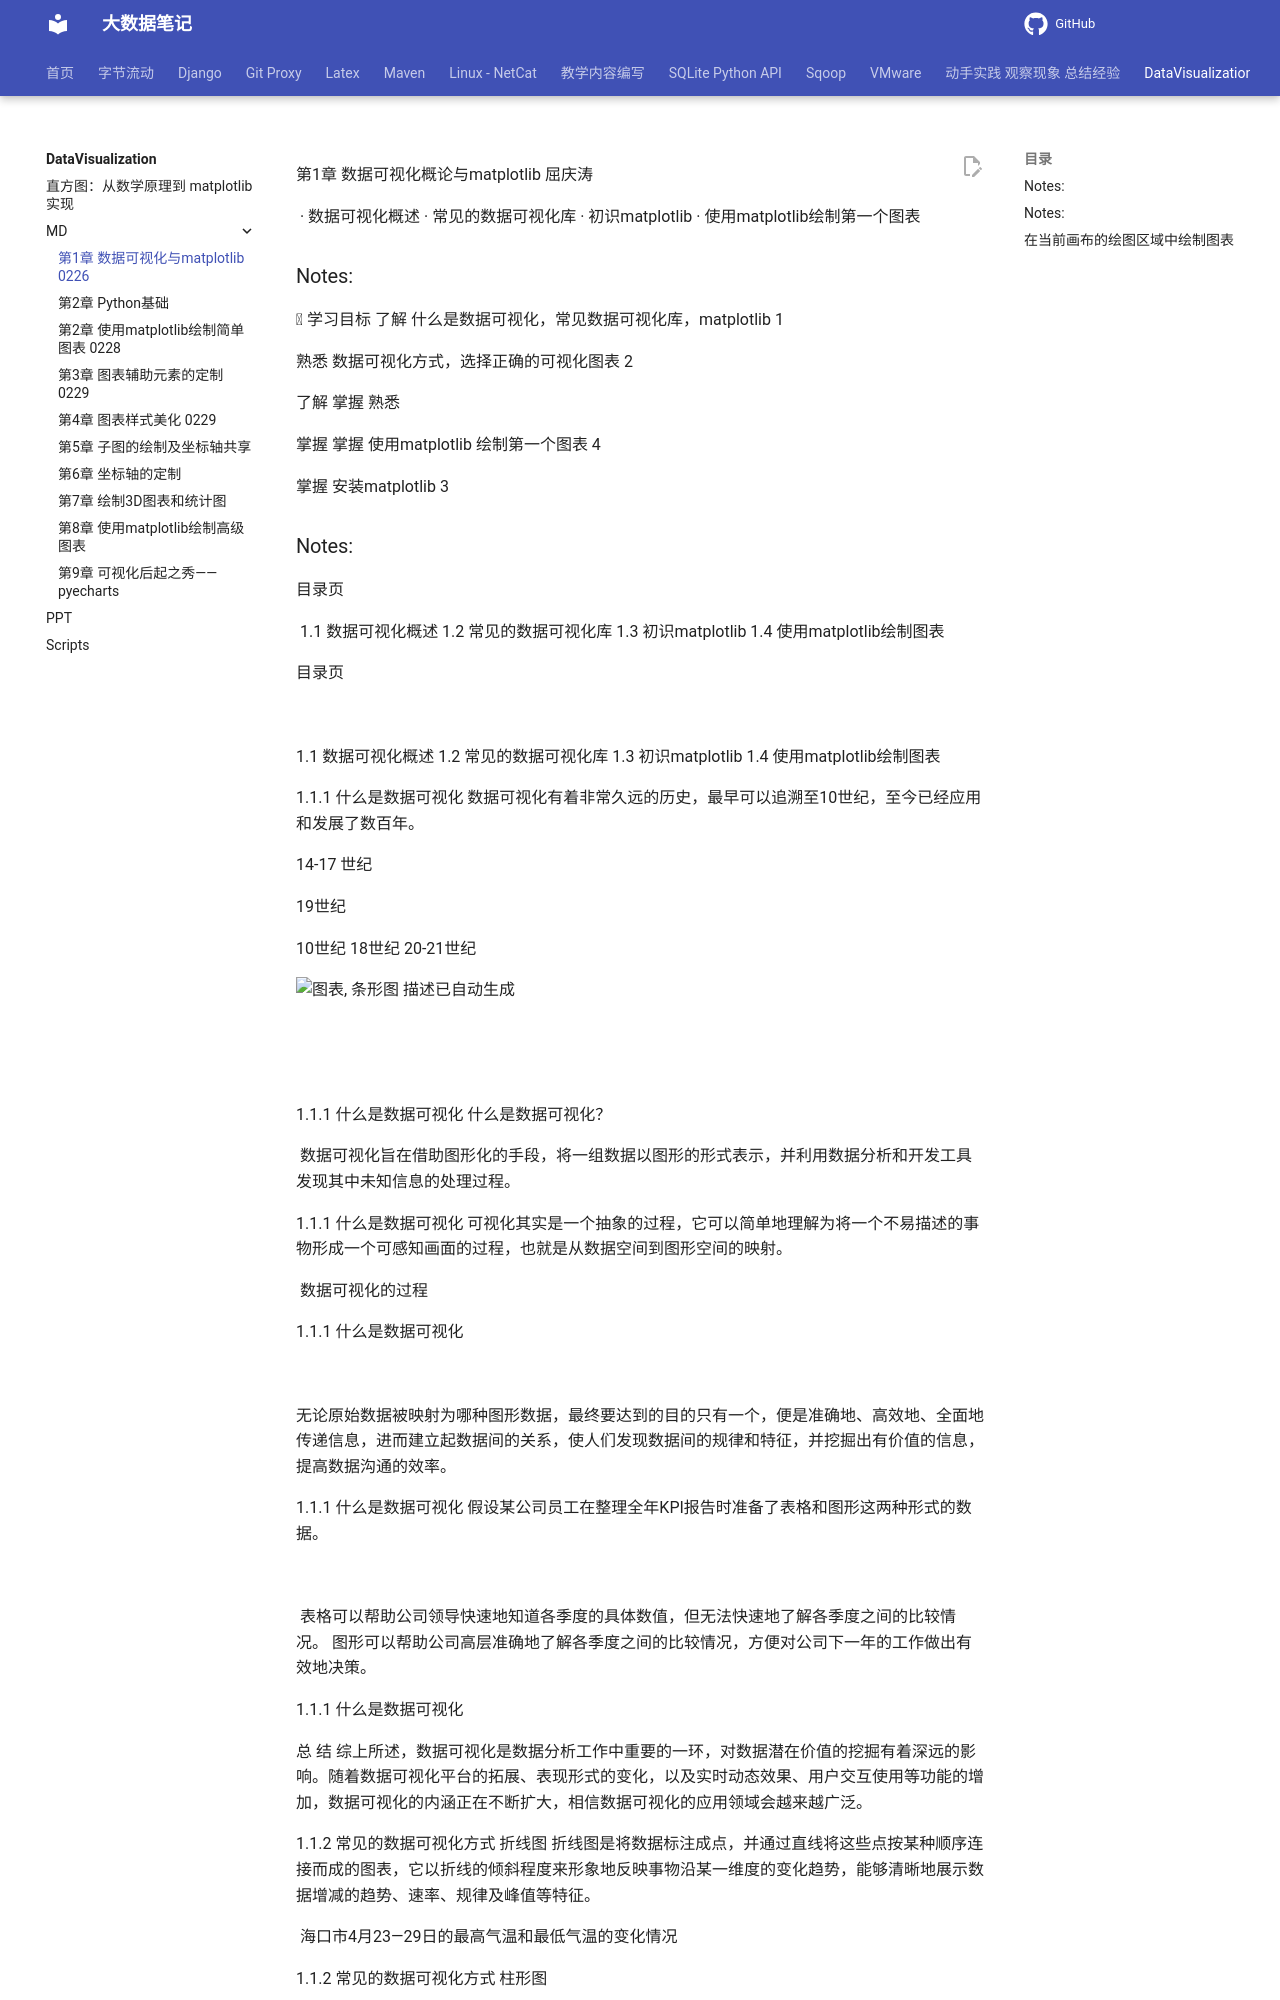

repository: QingYuanQu/studybigdata · page: DataVisualization/MD/第1章 数据可视化与matplotlib_0226/index.html · generator: mkdocs

<!-- Slide number: 1 -->
第1章 数据可视化概论与matplotlib
屈庆涛

![](图片1.jpg)
· 数据可视化概述
· 常见的数据可视化库
· 初识matplotlib
· 使用matplotlib绘制第一个图表

### Notes:

<!-- Slide number: 2 -->
 学习目标
了解 什么是数据可视化，常见数据可视化库，matplotlib
1

熟悉 数据可视化方式，选择正确的可视化图表
2

了解
掌握
熟悉

掌握
掌握 使用matplotlib 绘制第一个图表
4

掌握 安装matplotlib
3
